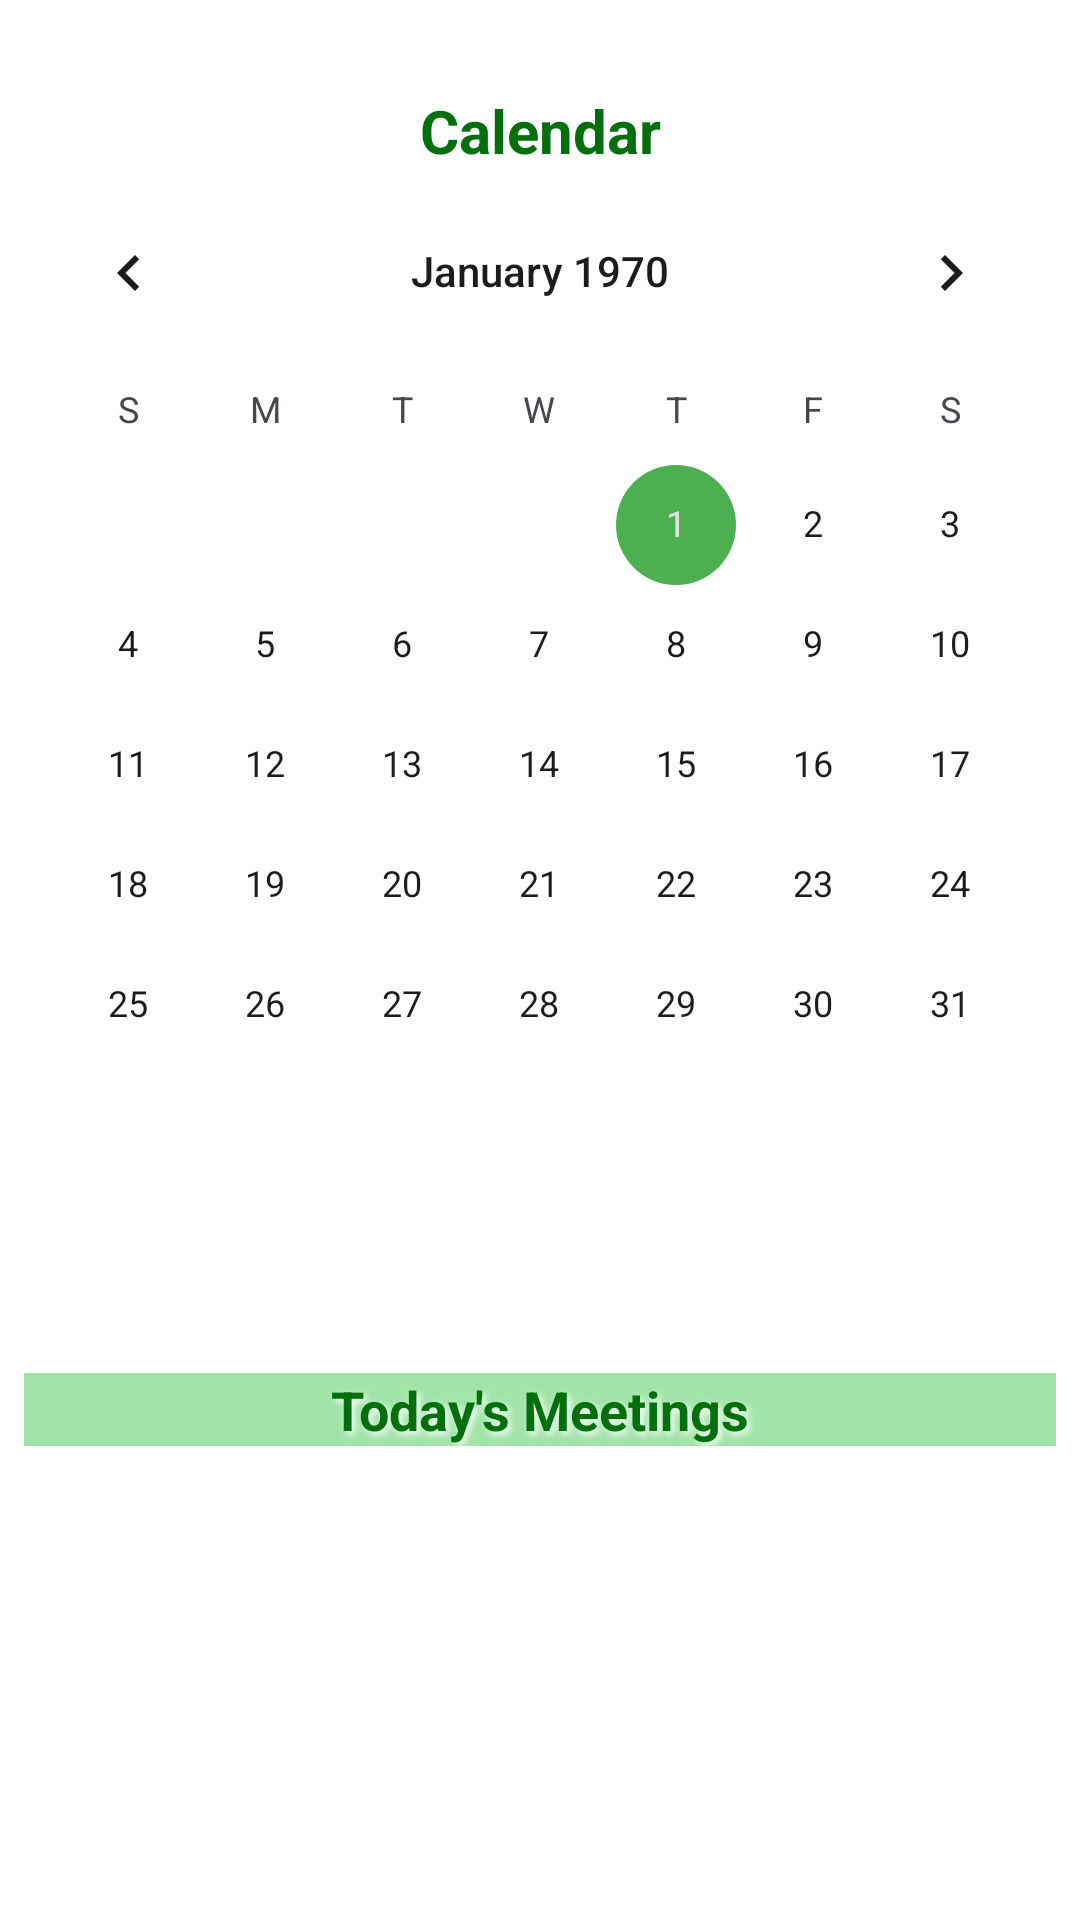

Reconstruct the res/layout file that produces this screen, plus the resources it refers to.
<!-- AndroidManifest.xml: application theme Theme.MeetMinder -->
<!-- res/layout/fragment_calender.xml -->
<?xml version="1.0" encoding="utf-8"?>
<androidx.constraintlayout.widget.ConstraintLayout xmlns:android="http://schemas.android.com/apk/res/android" xmlns:app="http://schemas.android.com/apk/res-auto"
    android:id="@+id/relativeLayout2"
    android:layout_width="match_parent"
    android:layout_height="match_parent">
    <TextView
        android:textSize="16sp"
        android:textStyle="bold"
        android:textColor="@color/pendingColor"
        android:id="@+id/hiddenTextView"
        android:visibility="gone"
        android:layout_width="wrap_content"
        android:layout_height="wrap_content"
        android:text="No Meetings For Today!"
        app:layout_constraintBottom_toBottomOf="parent"
        app:layout_constraintEnd_toEndOf="parent"
        app:layout_constraintStart_toStartOf="parent"
        app:layout_constraintTop_toTopOf="@+id/recyclerViewTodayMeetingsList"/>
    <TextView
        android:textSize="20sp"
        android:textStyle="bold"
        android:textColor="@color/colorPrimary"
        android:id="@+id/textView"
        android:layout_width="wrap_content"
        android:layout_height="wrap_content"
        android:layout_marginTop="30dp"
        android:text="Calendar"
        app:layout_constraintEnd_toEndOf="parent"
        app:layout_constraintStart_toStartOf="parent"
        app:layout_constraintTop_toTopOf="parent"/>
    <CalendarView
        android:id="@+id/calendarView"
        android:layout_width="0dp"
        android:layout_height="0dp"
        app:layout_constraintBottom_toBottomOf="parent"
        app:layout_constraintEnd_toEndOf="parent"
        app:layout_constraintStart_toStartOf="parent"
        app:layout_constraintTop_toBottomOf="@+id/textView"/>
    <TextView
        android:textSize="18sp"
        android:textStyle="bold"
        android:textColor="@color/colorPrimary"
        android:gravity="center"
        android:id="@+id/dateToday"
        android:background="@drawable/card_background3"
        android:layout_width="0dp"
        android:layout_height="wrap_content"
        android:layout_marginBottom="8dp"
        android:text="Today&apos;s Meetings"
        android:shadowColor="#ffffff"
        android:shadowDx="3"
        android:shadowDy="3"
        android:shadowRadius="6"
        android:layout_marginStart="8dp"
        android:layout_marginEnd="8dp"
        app:layout_constraintBottom_toTopOf="@+id/recyclerViewTodayMeetingsList"
        app:layout_constraintEnd_toEndOf="parent"
        app:layout_constraintStart_toStartOf="parent"/>
    <androidx.recyclerview.widget.RecyclerView
        android:id="@+id/recyclerViewTodayMeetingsList"
        android:layout_width="match_parent"
        android:layout_height="150dp"
        app:layout_constraintBottom_toBottomOf="parent"
        app:layout_constraintEnd_toEndOf="parent"
        app:layout_constraintStart_toStartOf="parent"/>
</androidx.constraintlayout.widget.ConstraintLayout>
<!-- resources referenced by this layout -->
<resources>
  <color name="colorPrimary">#016f0c</color>
  <color name="pendingColor">#FFA500</color>
  <!-- drawable card_background3 (drawable) -->
  <?xml version="1.0" encoding="utf-8"?>
  <shape xmlns:android="http://schemas.android.com/apk/res/android"
      android:shape="rectangle">
      <solid android:color="#A1E4A8" />
      <stroke
          android:width="0dp"
          android:color="@color/colorPrimary" />
      <corners android:radius="0dp" />
  </shape>
  <style name="Theme.MeetMinder" parent="Base.Theme.MeetMinder">
  
  
  
      </style>
  <style name="Base.Theme.MeetMinder" parent="Theme.Material3.DayNight.NoActionBar">
          
          
  
          
          <item name="colorPrimary">@color/colorPrimary</item>
          <item name="colorPrimaryVariant">@color/colorPrimaryDark</item>
          <item name="colorOnPrimary">@android:color/white</item>
          <item name="colorSecondary">@color/colorAccent</item>
          <item name="colorSecondaryVariant">@color/colorAccent</item>
          <item name="colorOnSecondary">@android:color/black</item>
          <item name="android:statusBarColor">@color/colorPrimary</item>
          <item name="android:windowBackground">@color/white</item>
          <item name="android:navigationBarColor">@color/colorPrimary</item>
  
  
      </style>
  <color name="colorPrimaryDark">#FF01695A</color>
  <color name="colorAccent">#FF4CAF50</color>
  <color name="white">#FFFFFFFF</color>
</resources>
